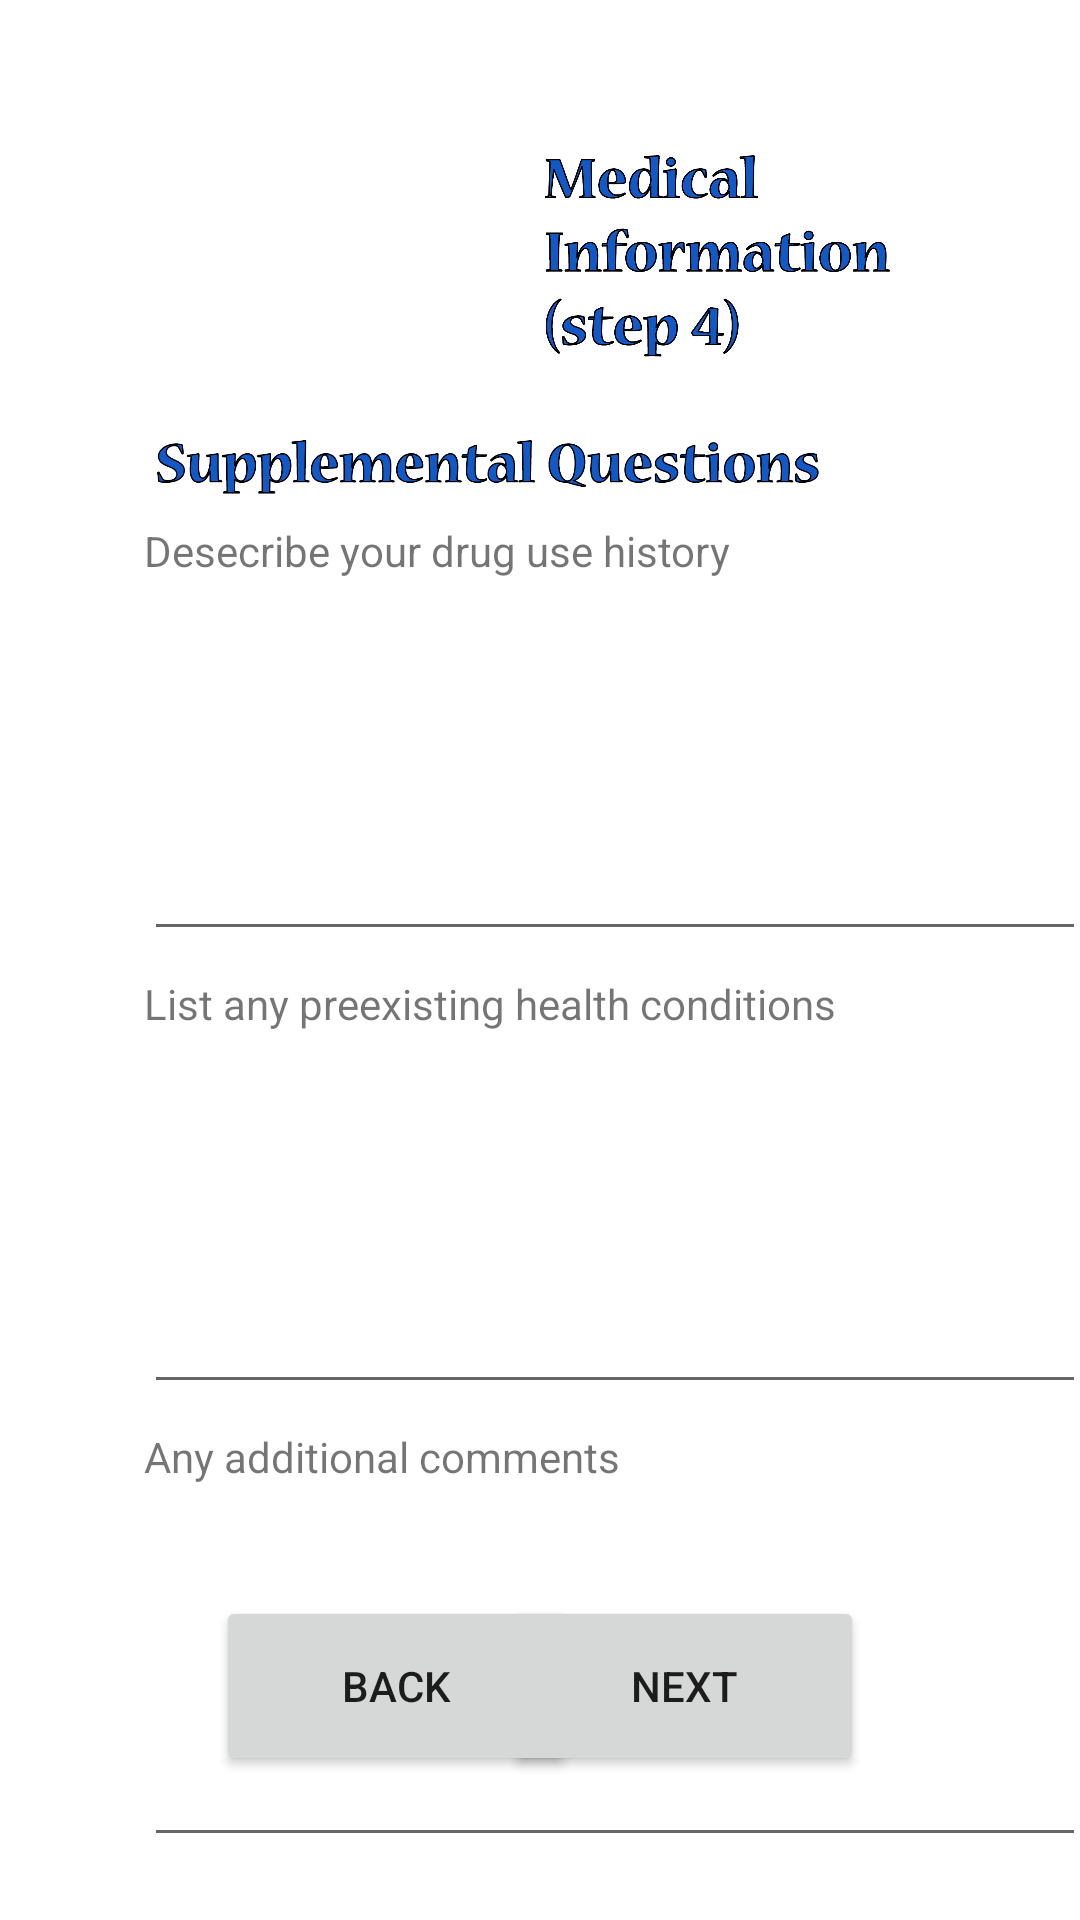

The Android layout XML behind this screen, and the referenced resources:
<!-- AndroidManifest.xml: application theme Theme.Govia_official -->
<!-- res/layout/activity_seventh.xml -->
<?xml version="1.0" encoding="utf-8"?>
<androidx.constraintlayout.widget.ConstraintLayout xmlns:android="http://schemas.android.com/apk/res/android"
    xmlns:app="http://schemas.android.com/apk/res-auto"
    xmlns:tools="http://schemas.android.com/tools"
    android:layout_width="match_parent"
    android:layout_height="match_parent">

    <ImageView
        android:id="@+id/logo7"
        android:layout_width="82dp"
        android:layout_height="82dp"
        android:layout_marginTop="44dp"
        app:layout_constraintEnd_toEndOf="parent"
        app:layout_constraintHorizontal_bias="0.306"
        app:layout_constraintStart_toStartOf="parent"
        app:layout_constraintTop_toTopOf="parent"
        app:srcCompat="@drawable/govia_medical_logo"
        />

    <ImageView
        android:id="@+id/logo8"
        android:layout_width="143dp"
        android:layout_height="74dp"
        app:layout_constraintBottom_toBottomOf="@+id/logo7"
        app:layout_constraintEnd_toEndOf="parent"
        app:layout_constraintHorizontal_bias="0.0"
        app:layout_constraintStart_toEndOf="@+id/logo7"
        app:layout_constraintTop_toTopOf="@+id/logo7"
        app:srcCompat="@drawable/medical_information_text" />

    <ImageView
        android:id="@+id/suppq"
        android:layout_width="230dp"
        android:layout_height="20dp"
        android:layout_marginStart="48dp"
        android:layout_marginTop="20dp"
        app:layout_constraintStart_toStartOf="parent"
        app:layout_constraintTop_toBottomOf="@+id/logo7"
        app:srcCompat="@drawable/suppleq" />

    <TextView
        android:id="@+id/drugUSE"
        android:layout_width="wrap_content"
        android:layout_height="wrap_content"
        android:layout_marginTop="8dp"
        android:text="Desecribe your drug use history"
        app:layout_constraintStart_toStartOf="@+id/suppq"
        app:layout_constraintTop_toBottomOf="@+id/suppq" />

    <TextView
        android:id="@+id/drugUse2"
        android:layout_width="wrap_content"
        android:layout_height="wrap_content"
        android:layout_marginTop="8dp"
        android:text="List any preexisting health conditions"
        app:layout_constraintStart_toStartOf="@+id/drugQuestion"
        app:layout_constraintTop_toBottomOf="@+id/drugQuestion" />

    <TextView
        android:id="@+id/drugUse3"
        android:layout_width="wrap_content"
        android:layout_height="wrap_content"
        android:layout_marginTop="8dp"
        android:text="Any additional comments"
        app:layout_constraintStart_toStartOf="@+id/healthConditions"
        app:layout_constraintTop_toBottomOf="@+id/healthConditions" />

    <EditText
        android:id="@+id/drugQuestion"
        android:layout_width="314dp"
        android:layout_height="120dp"
        android:layout_marginTop="4dp"
        android:ems="10"
        android:gravity="start|top"
        android:inputType="textMultiLine"
        app:layout_constraintStart_toStartOf="@+id/drugUSE"
        app:layout_constraintTop_toBottomOf="@+id/drugUSE" />

    <EditText
        android:id="@+id/healthConditions"
        android:layout_width="314dp"
        android:layout_height="120dp"
        android:layout_marginTop="4dp"
        android:ems="10"
        android:gravity="start|top"
        android:inputType="textMultiLine"
        app:layout_constraintStart_toStartOf="@+id/drugUse2"
        app:layout_constraintTop_toBottomOf="@+id/drugUse2" />

    <EditText
        android:id="@+id/additionalComments"
        android:layout_width="314dp"
        android:layout_height="120dp"
        android:layout_marginTop="4dp"
        android:ems="10"
        android:gravity="start|top"
        android:inputType="textMultiLine"
        app:layout_constraintStart_toStartOf="@+id/drugUse3"
        app:layout_constraintTop_toBottomOf="@+id/drugUse3" />

    <Button
        android:id="@+id/backButton2"
        android:layout_width="120dp"
        android:layout_height="60dp"
        android:layout_marginStart="72dp"
        android:layout_marginBottom="48dp"
        android:text="Back"
        app:layout_constraintBottom_toBottomOf="parent"
        app:layout_constraintStart_toStartOf="parent"
        />

    <Button
        android:id="@+id/nextButton3"
        android:layout_width="120dp"
        android:layout_height="60dp"
        android:layout_marginEnd="72dp"
        android:layout_marginBottom="48dp"
        android:text="Next"
        app:layout_constraintBottom_toBottomOf="parent"
        app:layout_constraintEnd_toEndOf="parent" />

</androidx.constraintlayout.widget.ConstraintLayout>
<!-- resources referenced by this layout -->
<resources>
  <!-- drawable medical_information_text: png bitmap (drawable, 95928 bytes) -->
  <!-- drawable suppleq: png bitmap (drawable, 47225 bytes) -->
  <style name="Theme.Govia_official" parent="Theme.MaterialComponents.DayNight.DarkActionBar">
          
          <item name="colorPrimary">@color/purple_500</item>
          <item name="colorPrimaryVariant">@color/purple_700</item>
          <item name="colorOnPrimary">@color/white</item>
          
          <item name="colorSecondary">@color/teal_200</item>
          <item name="colorSecondaryVariant">@color/teal_700</item>
          <item name="colorOnSecondary">@color/black</item>
          
          <item name="android:statusBarColor" tools:targetApi="l">?attr/colorPrimaryVariant</item>
          
      </style>
  <!-- not gathered from this repository: default colours our renderer supplied (Android Studio template values) -->
  <color name="purple_500">#FF6200EE</color>
  <color name="purple_700">#FF3700B3</color>
  <color name="teal_200">#FF03DAC5</color>
  <color name="teal_700">#FF018786</color>
  <color name="black">#FF000000</color>
  <color name="white">#FFFFFFFF</color>
</resources>
